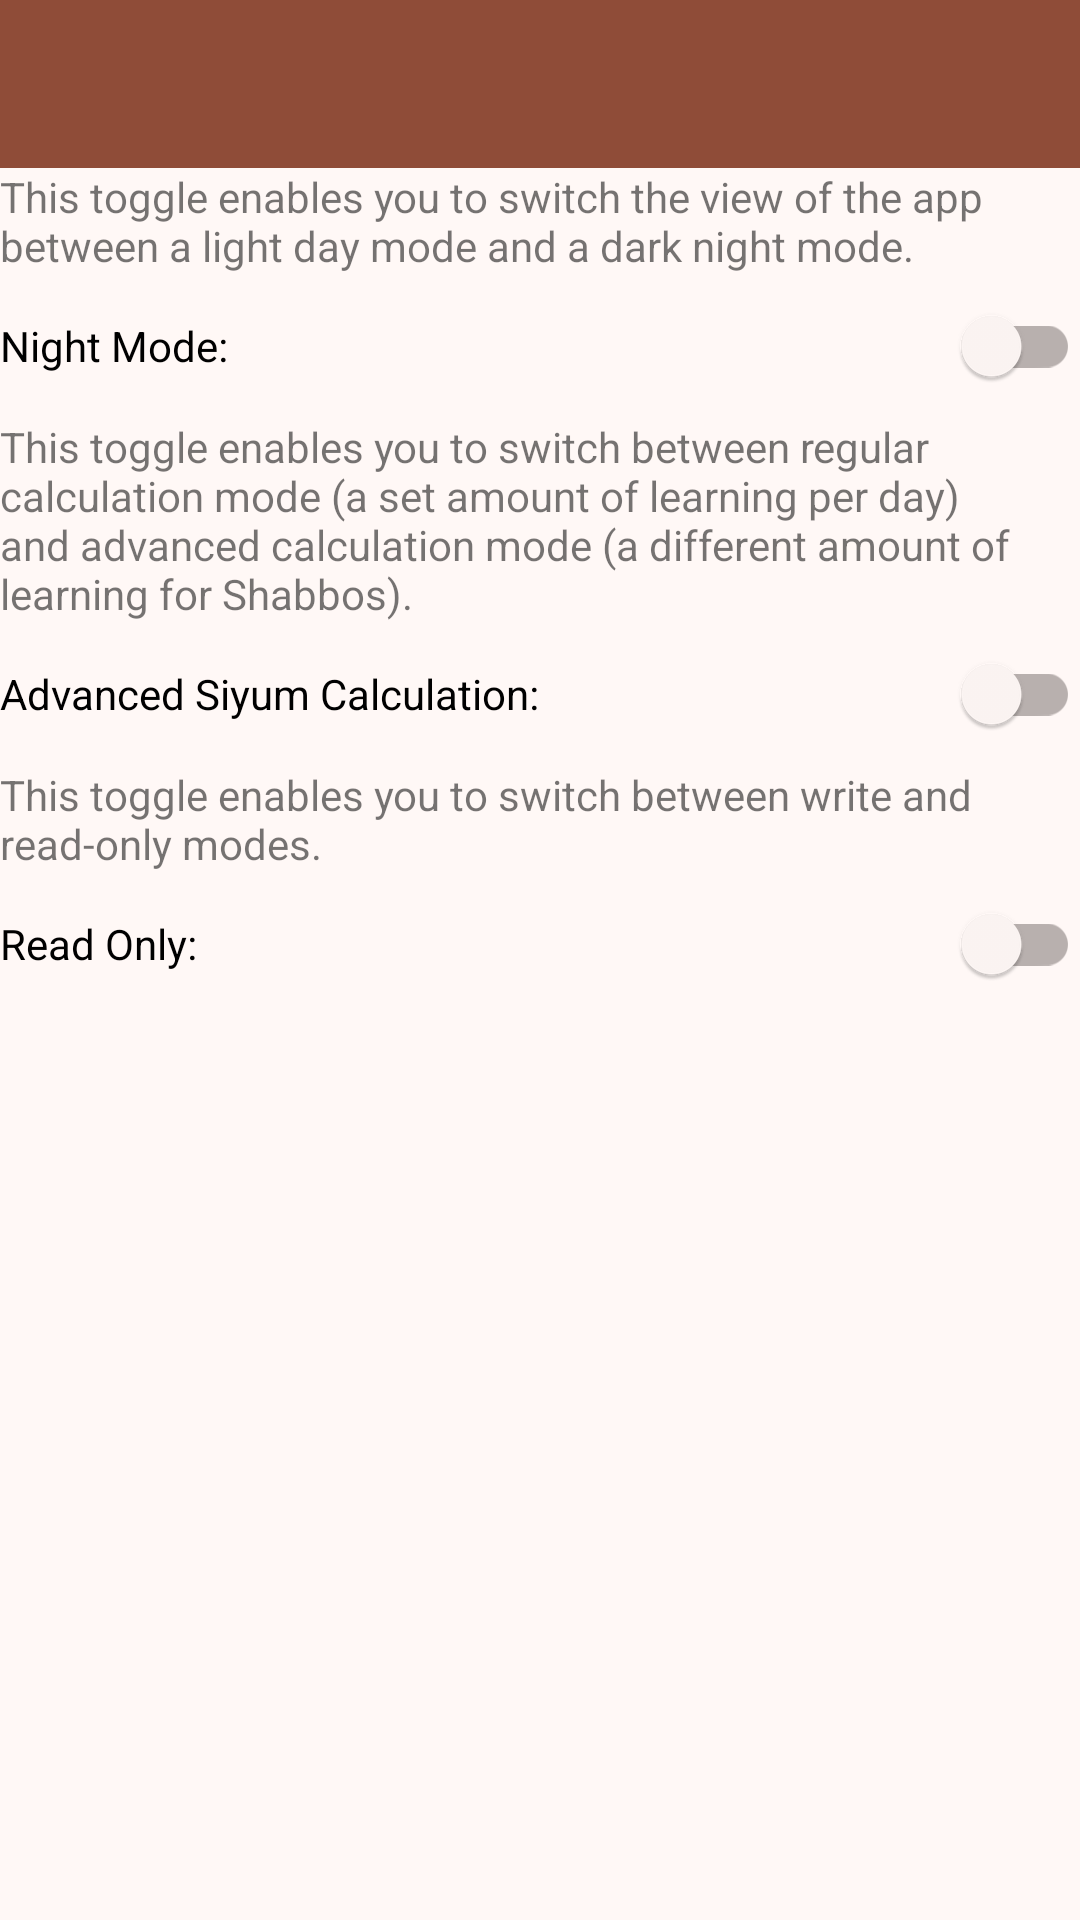

Produce the Android XML layout that renders to this screen, including the resource entries it uses.
<!-- AndroidManifest.xml: application theme Theme.ChovosHayom -->
<!-- res/layout/content_settings.xml -->
<?xml version="1.0" encoding="utf-8"?>
<androidx.constraintlayout.widget.ConstraintLayout xmlns:android="http://schemas.android.com/apk/res/android"
    xmlns:app="http://schemas.android.com/apk/res-auto"
    android:layout_width="match_parent"
    android:layout_height="match_parent"
    app:layout_behavior="@string/appbar_scrolling_view_behavior">
    <com.google.android.material.appbar.AppBarLayout
        app:layout_constraintTop_toTopOf="parent"
        android:layout_width="match_parent"
        android:layout_height="wrap_content"
        android:fitsSystemWindows="true"
        android:id="@+id/bar">

        <com.google.android.material.appbar.MaterialToolbar
            android:id="@+id/toolbar"
            android:layout_width="match_parent"
            android:layout_height="?attr/actionBarSize" />

    </com.google.android.material.appbar.AppBarLayout>
    <TextView
        android:layout_width="match_parent"
        android:layout_height="wrap_content"
        android:text="@string/light_dark_text"
        app:layout_constraintTop_toBottomOf="@id/bar"
        android:id="@+id/nightDayText"
        />
    <com.google.android.material.switchmaterial.SwitchMaterial
        android:id="@+id/switch_night"
        android:layout_width="match_parent"
        android:layout_height="wrap_content"
        android:text="@string/night_mode"
        app:layout_constraintTop_toBottomOf="@id/nightDayText" />
    <TextView
        android:layout_width="match_parent"
        android:layout_height="wrap_content"
        android:text="@string/calc_mode_text"
        app:layout_constraintTop_toBottomOf="@id/switch_night"
        android:id="@+id/calcText"/>
    <com.google.android.material.switchmaterial.SwitchMaterial
        android:id="@+id/switch_calculate"
        android:layout_width="match_parent"
        android:layout_height="wrap_content"
        android:text="@string/advanced_siyum_calculation"
        app:layout_constraintTop_toBottomOf="@+id/calcText" />
    <TextView
        android:layout_width="match_parent"
        android:layout_height="wrap_content"
        android:text="@string/read_only_text"
        app:layout_constraintTop_toBottomOf="@id/switch_calculate"
        android:id="@+id/readText"/>
    <com.google.android.material.switchmaterial.SwitchMaterial
        android:id="@+id/switch_read"
        android:layout_width="match_parent"
        android:layout_height="wrap_content"
        android:text="@string/read_only"
        app:layout_constraintTop_toBottomOf="@id/readText"
        />
</androidx.constraintlayout.widget.ConstraintLayout>
<!-- resources referenced by this layout -->
<resources>
  <string name="advanced_siyum_calculation">Advanced Siyum Calculation:</string>
  <string name="calc_mode_text">This toggle enables you to switch between regular calculation mode (a set amount of learning per day) and advanced calculation mode (a different amount of learning for Shabbos).</string>
  <string name="light_dark_text">This toggle enables you to switch the view of the app between a light day mode and a dark night mode.</string>
  <string name="night_mode">Night Mode:</string>
  <string name="read_only">Read Only:</string>
  <string name="read_only_text">This toggle enables you to switch between write and read-only modes.</string>
  <style name="Theme.ChovosHayom" parent="Base.Theme.ChovosHayom" />
  <color name="md_theme_primary">#8F4C38</color>
  <color name="md_theme_onPrimary">#FFFFFF</color>
  <color name="md_theme_primaryContainer">#FFDBD1</color>
  <color name="md_theme_onPrimaryContainer">#723523</color>
  <color name="md_theme_secondary">#77574E</color>
  <color name="md_theme_onSecondary">#FFFFFF</color>
  <color name="md_theme_secondaryContainer">#FFDBD1</color>
  <color name="md_theme_onSecondaryContainer">#5D4037</color>
  <color name="md_theme_tertiary">#6B5D2F</color>
  <color name="md_theme_onTertiary">#FFFFFF</color>
  <color name="md_theme_tertiaryContainer">#F5E1A7</color>
  <color name="md_theme_onTertiaryContainer">#524619</color>
  <color name="md_theme_error">#BA1A1A</color>
  <color name="md_theme_onError">#FFFFFF</color>
  <color name="md_theme_errorContainer">#FFDAD6</color>
  <color name="md_theme_onErrorContainer">#93000A</color>
  <color name="md_theme_background">#FFF8F6</color>
  <color name="md_theme_onBackground">#231917</color>
  <color name="md_theme_surface">#FFF8F6</color>
  <color name="md_theme_onSurface">#231917</color>
  <color name="md_theme_surfaceVariant">#F5DED7</color>
  <color name="md_theme_onSurfaceVariant">#53433F</color>
  <color name="md_theme_outline">#85736E</color>
  <color name="md_theme_outlineVariant">#D8C2BC</color>
  <color name="md_theme_inverseSurface">#392E2B</color>
  <color name="md_theme_inverseOnSurface">#FFEDE8</color>
  <color name="md_theme_inversePrimary">#FFB5A0</color>
  <color name="md_theme_primaryFixed">#FFDBD1</color>
  <color name="md_theme_onPrimaryFixed">#3A0B01</color>
  <color name="md_theme_primaryFixedDim">#FFB5A0</color>
  <color name="md_theme_onPrimaryFixedVariant">#723523</color>
  <color name="md_theme_secondaryFixed">#FFDBD1</color>
  <color name="md_theme_onSecondaryFixed">#2C150F</color>
  <color name="md_theme_secondaryFixedDim">#E7BDB2</color>
  <color name="md_theme_onSecondaryFixedVariant">#5D4037</color>
  <color name="md_theme_tertiaryFixed">#F5E1A7</color>
  <color name="md_theme_onTertiaryFixed">#231B00</color>
  <color name="md_theme_tertiaryFixedDim">#D8C58D</color>
  <color name="md_theme_onTertiaryFixedVariant">#524619</color>
  <color name="md_theme_surfaceDim">#E8D6D2</color>
  <color name="md_theme_surfaceBright">#FFF8F6</color>
  <color name="md_theme_surfaceContainerLowest">#FFFFFF</color>
  <color name="md_theme_surfaceContainerLow">#FFF1ED</color>
  <color name="md_theme_surfaceContainer">#FCEAE5</color>
  <color name="md_theme_surfaceContainerHigh">#F7E4E0</color>
  <color name="md_theme_surfaceContainerHighest">#F1DFDA</color>
</resources>
